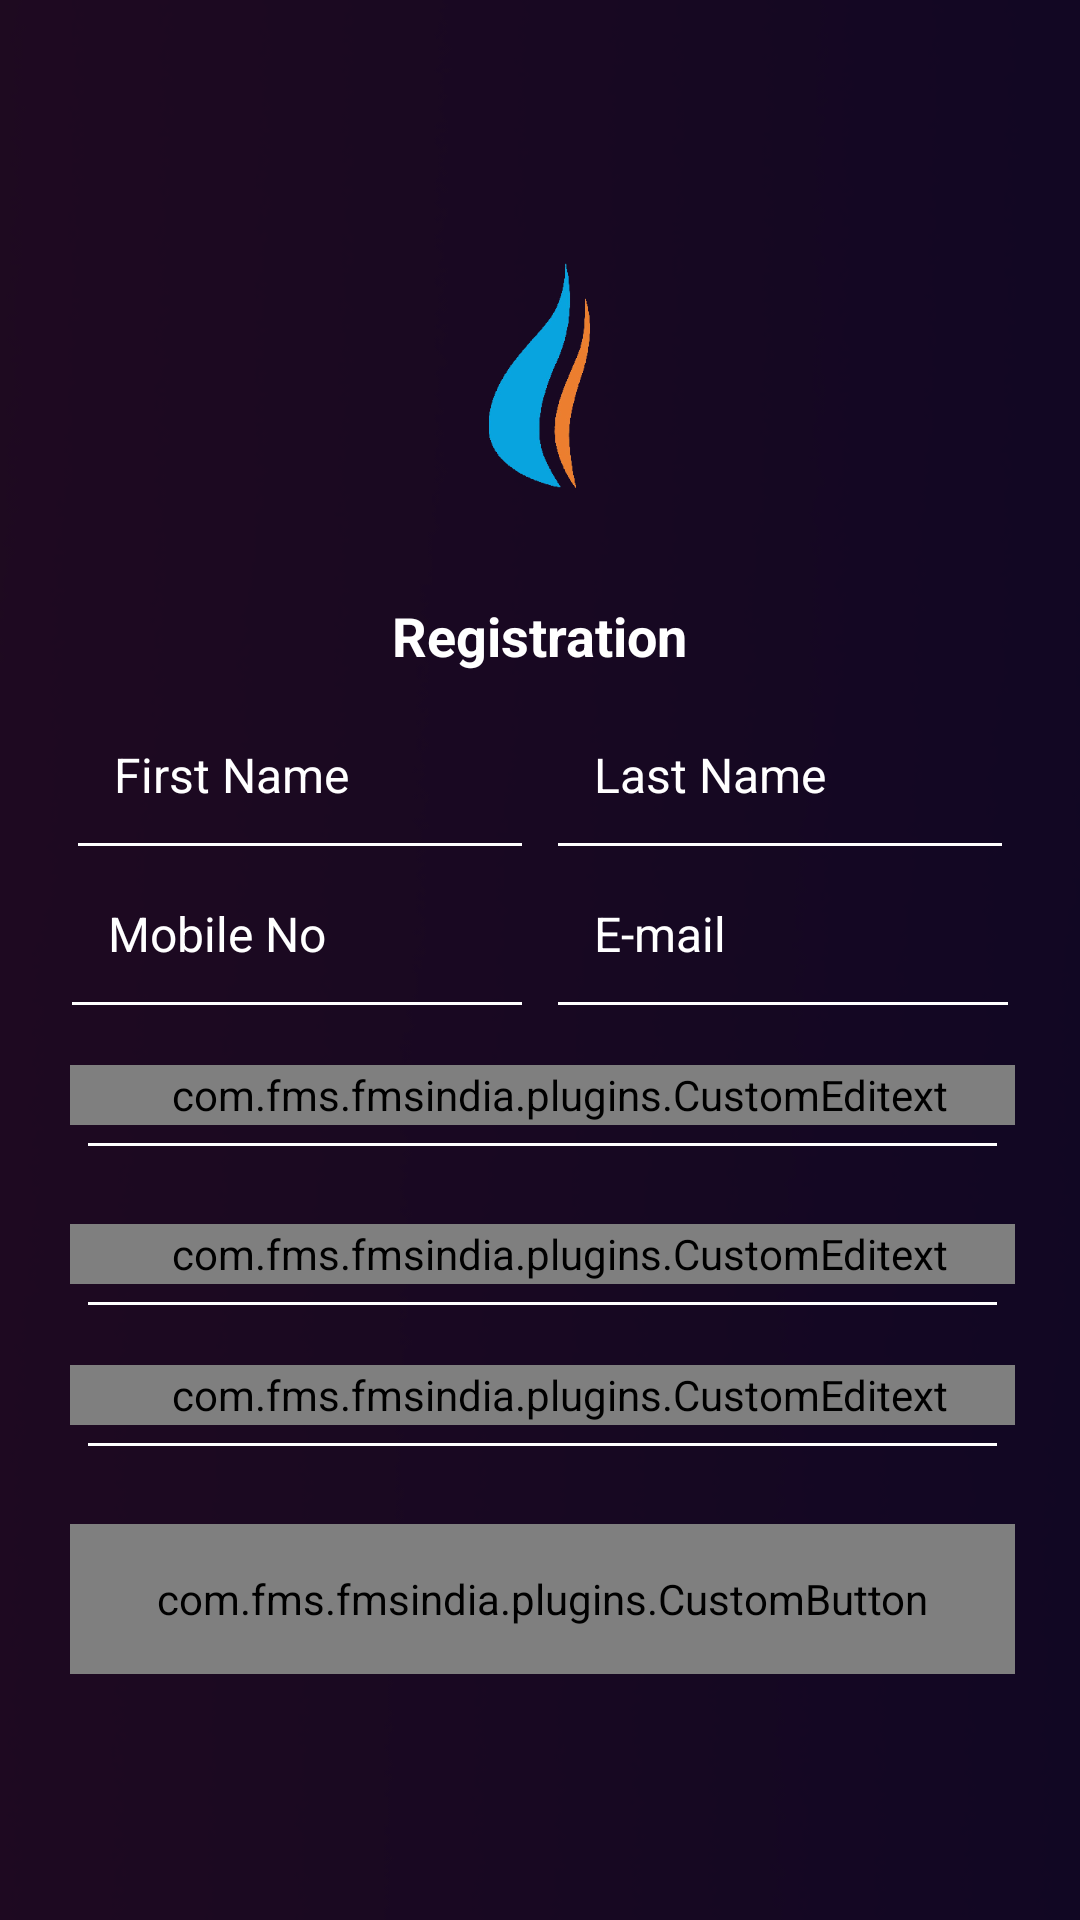

The Android layout XML behind this screen, and the referenced resources:
<!-- AndroidManifest.xml: application theme AppTheme -->
<!-- res/layout/activity_mobile_no.xml -->
<?xml version="1.0" encoding="utf-8"?>
<LinearLayout xmlns:android="http://schemas.android.com/apk/res/android"
    xmlns:card_view="http://schemas.android.com/apk/res-auto"
    xmlns:tools="http://schemas.android.com/tools"
    android:layout_width="match_parent"
    android:layout_height="match_parent"
    android:background="@drawable/loginback"
    android:gravity="center"
    android:orientation="vertical"
    tools:context="com.fms.fmsindia.registion.MobileNo">

    <ImageView
        android:layout_width="75dp"
        android:layout_height="75dp"
        android:id="@+id/imageView"
        android:layout_margin="12dp"
        android:layout_gravity="center_horizontal"
        android:src="@drawable/logo" />

    <TextView
        android:id="@+id/reg"
        android:layout_width="wrap_content"
        android:layout_height="wrap_content"
        android:layout_gravity="center_horizontal"
        android:layout_margin="25dp"
        android:text="Registration"
        android:textAppearance="?android:attr/textAppearanceLarge"
        android:textColor="#ffffff"
        android:textSize="18dp"
        android:textStyle="bold" />
    <LinearLayout
        android:layout_width="match_parent"
        android:layout_height="wrap_content"
        android:layout_marginLeft="20dp"
        android:layout_marginRight="20dp"
        android:orientation="vertical">
        <LinearLayout
            android:layout_width="match_parent"
            android:layout_height="wrap_content"

            android:orientation="horizontal">


        <EditText
            android:id="@+id/firstname"
            android:layout_width="match_parent"
            android:layout_height="20dp"
            android:layout_gravity="center_horizontal"
            android:layout_margin="6dp"
            android:background="@drawable/nonborder"
            android:layout_weight="1"
            android:hint="First Name"
            android:textColorHint="#ffffff"
            android:textColor="#ffffff"
            android:imeOptions="actionNext"
            android:inputType="textCapWords"
            android:paddingLeft="12dp"
            android:textSize="16dp" />

        <EditText
            android:id="@+id/lastname"
            android:layout_width="match_parent"
            android:layout_height="20dp"
            android:layout_gravity="center_horizontal"
            android:layout_margin="6dp"
            android:background="@drawable/nonborder"
            android:layout_weight="1"
            android:textColorHint="#ffffff"
            android:textColor="#ffffff"
            android:hint="Last Name"
            android:imeOptions="actionNext"
            android:inputType="textCapWords"
            android:paddingLeft="12dp"
            android:textSize="16dp" />

</LinearLayout>

        <LinearLayout
            android:layout_width="match_parent"
            android:layout_height="1dp"
android:layout_marginBottom="20dp"
            android:orientation="horizontal">
            <View
                android:layout_width="match_parent"
                android:layout_height="match_parent"
                android:layout_marginLeft="6dp"
                android:layout_marginRight="6dp"
                android:layout_weight="1"
                android:background="#ffffff"
                ></View>
            <View
                android:layout_width="match_parent"
                android:layout_height="match_parent"
                android:layout_marginLeft="6dp"
                android:layout_marginRight="6dp"
                android:layout_weight="1"
                android:background="#ffffff"
                ></View>
        </LinearLayout>
    </LinearLayout>
    <LinearLayout
        android:layout_width="match_parent"
        android:layout_height="wrap_content"
        android:layout_marginLeft="18dp"
        android:layout_marginRight="18dp"
        android:orientation="vertical">

        <LinearLayout
            android:layout_width="match_parent"
            android:layout_height="wrap_content"

            android:orientation="horizontal">

        <EditText
            android:id="@+id/mobileNo"
            android:layout_width="match_parent"
            android:layout_height="20dp"
            android:layout_gravity="center_horizontal"
            android:layout_margin="6dp"
            android:background="@drawable/nonborder"
            android:hint="Mobile No"
            android:layout_weight="1"
            android:imeOptions="actionNext"
            android:textColor="#ffffff"
            android:textColorHint="#ffffff"
            android:inputType="number"
            android:paddingLeft="12dp"
            android:textSize="16dp" />

        <EditText
            android:id="@+id/emailId"
            android:layout_width="match_parent"
            android:layout_height="20dp"
            android:layout_gravity="center_horizontal"
            android:layout_margin="6dp"
            android:background="@drawable/nonborder"
            android:layout_weight="1"
            android:hint="E-mail"
            android:textColor="#ffffff"
            android:textColorHint="#ffffff"
            android:imeOptions="actionNext"
            android:inputType="textCapWords"
            android:paddingLeft="12dp"
            android:textSize="16dp" />

</LinearLayout>
        <LinearLayout
            android:layout_width="match_parent"
            android:layout_height="1dp"
            android:layout_marginBottom="20dp"
            android:orientation="horizontal">
            <View
                android:layout_width="match_parent"
                android:layout_height="match_parent"
                android:layout_marginLeft="6dp"
                android:layout_marginRight="6dp"
                android:layout_weight="1"
                android:background="#ffffff"
                ></View>
            <View
                android:layout_width="match_parent"
                android:layout_height="match_parent"
                android:layout_marginLeft="6dp"
                android:layout_marginRight="6dp"
                android:layout_weight="1"
                android:background="#ffffff"
                ></View>
        </LinearLayout>
    </LinearLayout>
    <LinearLayout
        android:layout_width="match_parent"
        android:layout_height="wrap_content"
        android:layout_marginLeft="23dp"
        android:layout_marginRight="22dp"
        android:orientation="vertical">



        <com.fms.fmsindia.plugins.CustomEditext
            android:id="@+id/passwordNew"
            android:layout_width="match_parent"
            android:layout_height="20dp"
            android:layout_gravity="center_horizontal"

            android:layout_marginBottom="6dp"
            android:background="@drawable/nonborder"
            android:hint="Password"
            android:imeOptions="actionNext"
            android:textColor="#ffffff"
            android:textColorHint="#ffffff"
            android:inputType="textPassword"
            android:paddingLeft="12dp"
            android:textSize="16dp" />
        <View
            android:layout_width="match_parent"
            android:layout_height="1dp"
            android:layout_marginLeft="6dp"
            android:layout_marginRight="6dp"
            android:layout_marginBottom="20dp"
            android:layout_weight="1"
            android:background="#ffffff"
            ></View>

        <com.fms.fmsindia.plugins.CustomEditext
            android:id="@+id/address"
            android:layout_width="match_parent"
            android:layout_height="20dp"
            android:layout_gravity="center_horizontal"
            android:layout_marginTop="6dp"
            android:layout_marginBottom="6dp"
            android:background="@drawable/nonborder"
            android:textColor="#ffffff"
            android:textColorHint="#ffffff"
            android:hint="Address"
            android:imeOptions="actionNext"
            android:inputType="textCapWords"
            android:paddingLeft="12dp"
            android:textSize="16dp" />
        <View
            android:layout_width="match_parent"
            android:layout_height="1dp"
            android:layout_marginBottom="20dp"
            android:layout_marginLeft="6dp"
            android:layout_marginRight="6dp"
            android:layout_weight="1"
            android:background="#ffffff"
            ></View>
        <com.fms.fmsindia.plugins.CustomEditext
            android:id="@+id/landmark"
            android:layout_width="match_parent"
            android:layout_height="20dp"
            android:layout_gravity="center_horizontal"

            android:layout_marginBottom="6dp"
            android:background="@drawable/nonborder"
            android:hint="Landmark"
            android:textColor="#ffffff"
            android:textColorHint="#ffffff"
            android:imeOptions="actionNext"
            android:inputType="textCapWords"
            android:paddingLeft="12dp"
            android:textSize="16dp" />
        <View
            android:layout_width="match_parent"
            android:layout_height="1dp"
            android:layout_marginLeft="6dp"
            android:layout_marginRight="6dp"
            android:layout_weight="1"
            android:layout_marginBottom="20dp"
            android:background="#ffffff"
            ></View>
        <com.fms.fmsindia.plugins.CustomButton
            android:id="@+id/register"
            android:layout_width="match_parent"
            android:layout_height="50dp"
            android:layout_gravity="center_horizontal"
            android:layout_marginTop="6dp"
            android:layout_marginBottom="6dp"
            android:background="@drawable/smallbak"
            android:text="Register"
            android:textAllCaps="false"
            android:textColor="#ffffff"
            android:textSize="16dp" />
    </LinearLayout>

</LinearLayout>
<!-- resources referenced by this layout -->
<resources>
  <!-- drawable loginback: png bitmap (drawable, 14303 bytes) -->
  <!-- drawable logo: png bitmap (drawable, 7104 bytes) -->
  <!-- drawable nonborder (drawable) -->
  <shape xmlns:android="http://schemas.android.com/apk/res/android"
      android:shape="rectangle">
      <corners
          android:radius="5dp"
          />
  <solid android:color="#000099cc"></solid>
      <stroke
          android:width="0dp"
  
          android:color="#00ffffff" />
  </shape>
  <!-- drawable smallbak: png bitmap (drawable, 240 bytes) -->
  <style name="AppTheme" parent="Theme.AppCompat.Light.NoActionBar">
          <item name="android:colorPrimary">@color/PrimaryColor</item>
          <item name="android:colorPrimaryDark">@color/PrimaryDarkColor</item>
          <item name="windowActionBar">false</item>
          <item name="windowActionModeOverlay">true</item>
          <item name="android:windowDrawsSystemBarBackgrounds">true</item>
          <item name="android:statusBarColor">@android:color/transparent</item>
          
      </style>
  <color name="PrimaryColor">#140510</color>
  <color name="PrimaryDarkColor">#140510</color>
</resources>
